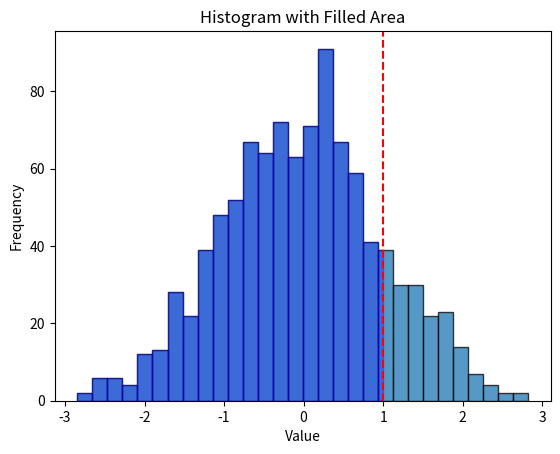

Generate this figure with matplotlib:
import matplotlib.pyplot as plt
import numpy as np

# Generate some data
data = np.random.randn(1000)

# Create the histogram
counts, bins, patches = plt.hist(data, bins=30, alpha=0.75, edgecolor='black')

# Define the vertical line
vline = 1  # Example value for the vertical line
plt.axvline(vline, color='r', linestyle='--')

# Fill the area between the vertical line and the histogram
for i in range(len(bins) - 1):
    if bins[i] < vline:
        plt.fill_betweenx([0, counts[i]], bins[i], min(bins[i+1], vline), color='blue', alpha=0.3)

# Display the plot
plt.xlabel('Value')
plt.ylabel('Frequency')
plt.title('Histogram with Filled Area')
plt.show()
